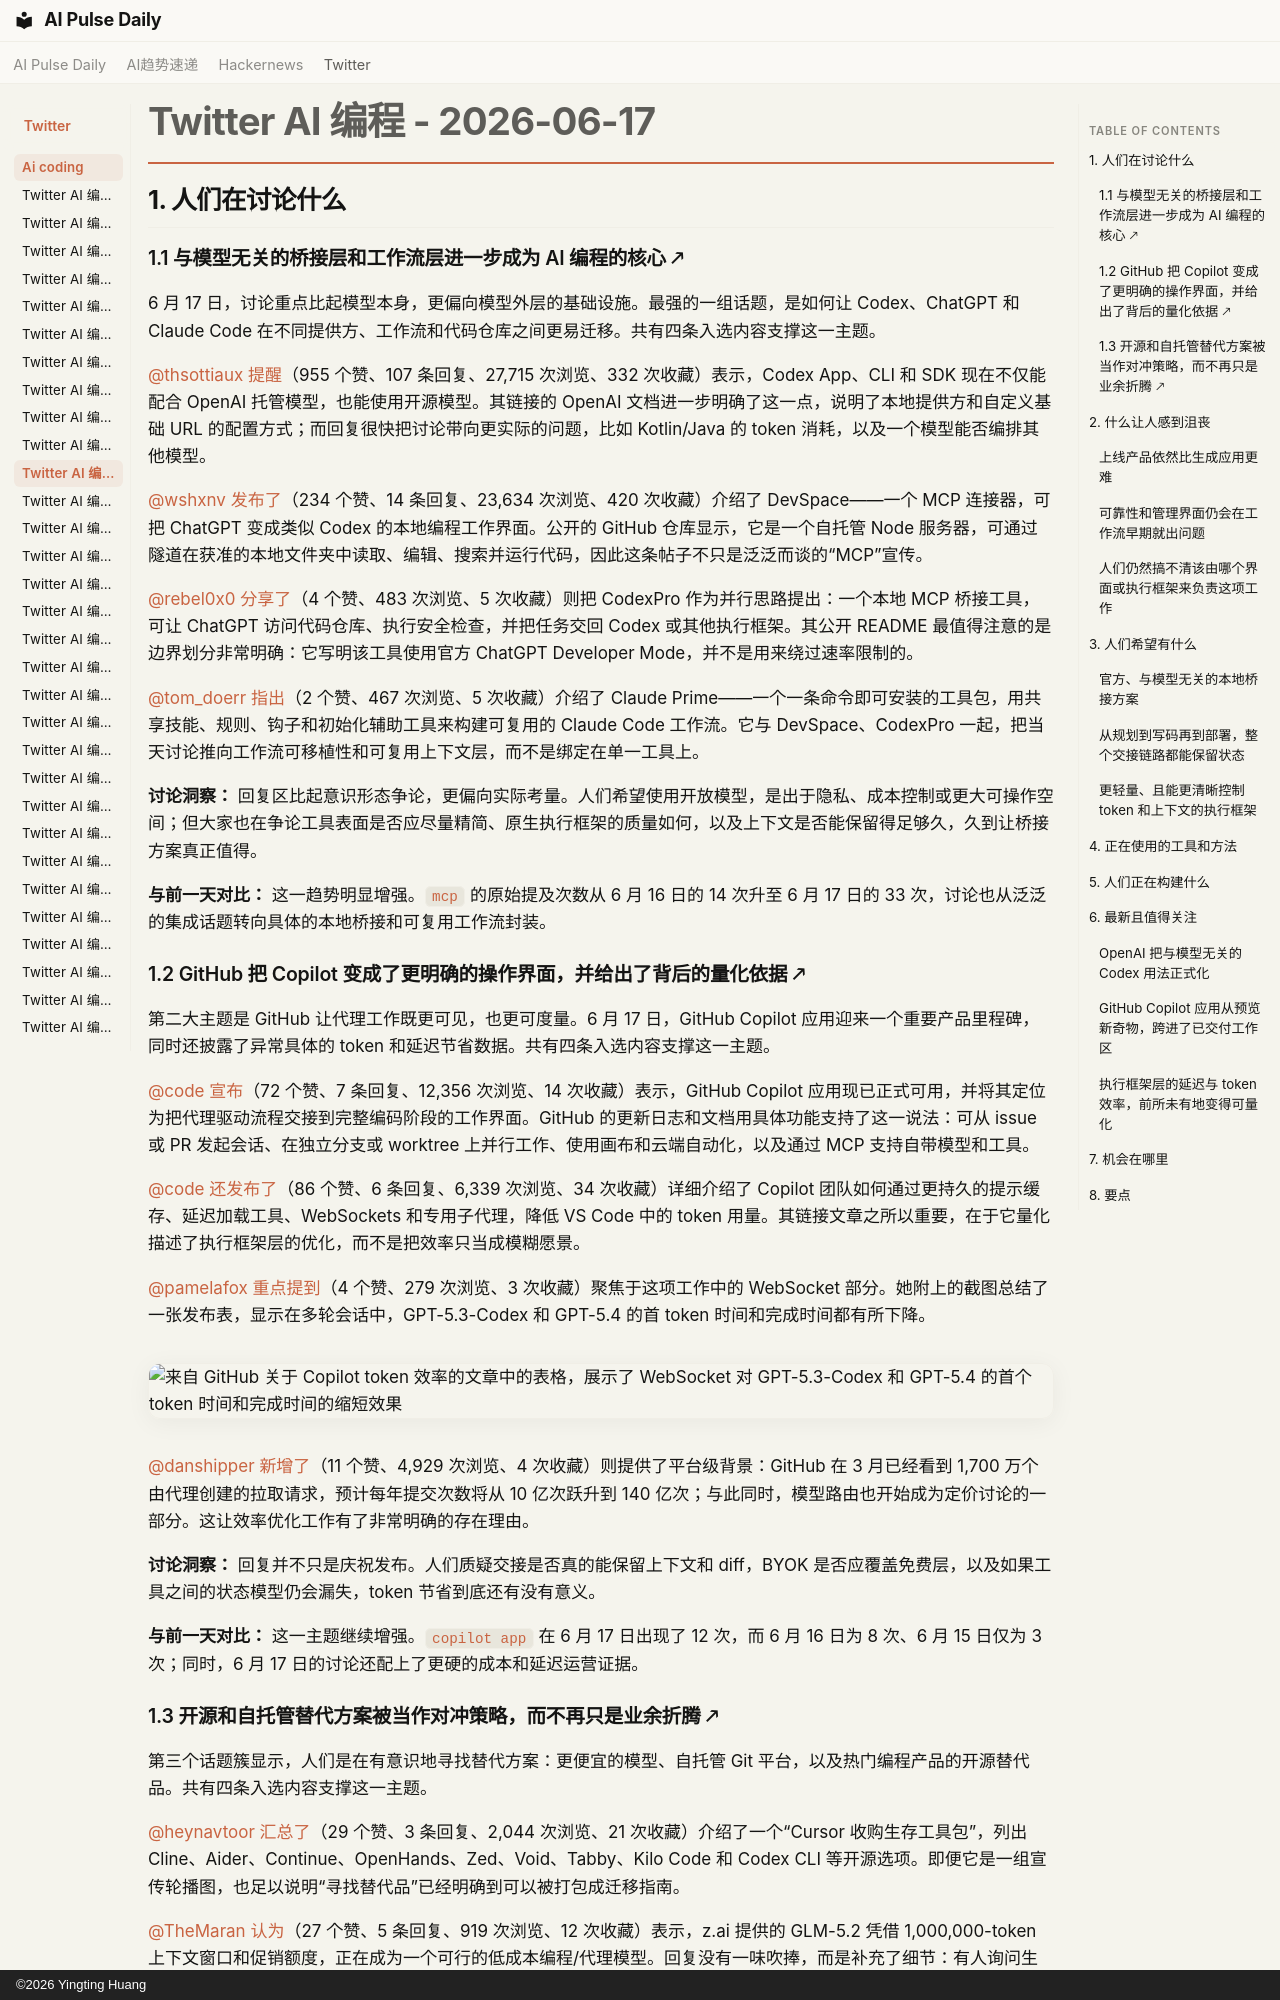

repository: vibewatch/vibewatch.github.io · page: twitter/ai-coding/2026-06-17.zh/index.html · generator: mkdocs · copyright: ©2026 Yingting Huang

# Twitter AI 编程 - 2026-06-17

## 1. 人们在讨论什么

### 1.1 与模型无关的桥接层和工作流层进一步成为 AI 编程的核心 🡕

6 月 17 日，讨论重点比起模型本身，更偏向模型外层的基础设施。最强的一组话题，是如何让 Codex、ChatGPT 和 Claude Code 在不同提供方、工作流和代码仓库之间更易迁移。共有四条入选内容支撑这一主题。

[@thsottiaux](https://x.com/thsottiaux) [提醒](https://x.com/thsottiaux/status/2067181377028538431)（955 个赞、107 条回复、27,715 次浏览、332 次收藏）表示，Codex App、CLI 和 SDK 现在不仅能配合 OpenAI 托管模型，也能使用开源模型。其链接的 OpenAI 文档进一步明确了这一点，说明了本地提供方和自定义基础 URL 的配置方式；而回复很快把讨论带向更实际的问题，比如 Kotlin/Java 的 token 消耗，以及一个模型能否编排其他模型。

[@wshxnv](https://x.com/wshxnv) [发布了](https://x.com/wshxnv/status/2067327251335835852)（234 个赞、14 条回复、23,634 次浏览、420 次收藏）介绍了 DevSpace——一个 MCP 连接器，可把 ChatGPT 变成类似 Codex 的本地编程工作界面。公开的 GitHub 仓库显示，它是一个自托管 Node 服务器，可通过隧道在获准的本地文件夹中读取、编辑、搜索并运行代码，因此这条帖子不只是泛泛而谈的“MCP”宣传。

[@rebel0x0](https://x.com/rebel0x0) [分享了](https://x.com/rebel0x0/status/2067186712758071385)（4 个赞、483 次浏览、5 次收藏）则把 CodexPro 作为并行思路提出：一个本地 MCP 桥接工具，可让 ChatGPT 访问代码仓库、执行安全检查，并把任务交回 Codex 或其他执行框架。其公开 README 最值得注意的是边界划分非常明确：它写明该工具使用官方 ChatGPT Developer Mode，并不是用来绕过速率限制的。

[@tom_doerr](https://x.com/tom_doerr) [指出](https://x.com/tom_doerr/status/2067371029245120955)（2 个赞、467 次浏览、5 次收藏）介绍了 Claude Prime——一个一条命令即可安装的工具包，用共享技能、规则、钩子和初始化辅助工具来构建可复用的 Claude Code 工作流。它与 DevSpace、CodexPro 一起，把当天讨论推向工作流可移植性和可复用上下文层，而不是绑定在单一工具上。

**讨论洞察：** 回复区比起意识形态争论，更偏向实际考量。人们希望使用开放模型，是出于隐私、成本控制或更大可操作空间；但大家也在争论工具表面是否应尽量精简、原生执行框架的质量如何，以及上下文是否能保留得足够久，久到让桥接方案真正值得。

**与前一天对比：** 这一趋势明显增强。`mcp` 的原始提及次数从 6 月 16 日的 14 次升至 6 月 17 日的 33 次，讨论也从泛泛的集成话题转向具体的本地桥接和可复用工作流封装。

### 1.2 GitHub 把 Copilot 变成了更明确的操作界面，并给出了背后的量化依据 🡕

第二大主题是 GitHub 让代理工作既更可见，也更可度量。6 月 17 日，GitHub Copilot 应用迎来一个重要产品里程碑，同时还披露了异常具体的 token 和延迟节省数据。共有四条入选内容支撑这一主题。

[@code](https://x.com/code) [宣布](https://x.com/code/status/2067297138082726330)（72 个赞、7 条回复、12,356 次浏览、14 次收藏）表示，GitHub Copilot 应用现已正式可用，并将其定位为把代理驱动流程交接到完整编码阶段的工作界面。GitHub 的更新日志和文档用具体功能支持了这一说法：可从 issue 或 PR 发起会话、在独立分支或 worktree 上并行工作、使用画布和云端自动化，以及通过 MCP 支持自带模型和工具。

[@code](https://x.com/code) [还发布了](https://x.com/code/status/2067232366880317580)（86 个赞、6 条回复、6,339 次浏览、34 次收藏）详细介绍了 Copilot 团队如何通过更持久的提示缓存、延迟加载工具、WebSockets 和专用子代理，降低 VS Code 中的 token 用量。其链接文章之所以重要，在于它量化描述了执行框架层的优化，而不是把效率只当成模糊愿景。

[@pamelafox](https://x.com/pamelafox) [重点提到](https://x.com/pamelafox/status/2067346278556791241)（4 个赞、279 次浏览、3 次收藏）聚焦于这项工作中的 WebSocket 部分。她附上的截图总结了一张发布表，显示在多轮会话中，GPT-5.3-Codex 和 GPT-5.4 的首 token 时间和完成时间都有所下降。

![来自 GitHub 关于 Copilot token 效率的文章中的表格，展示了 WebSocket 对 GPT-5.3-Codex 和 GPT-5.4 的首个 token 时间和完成时间的缩短效果](https://pbs.twimg.com/media/HLCwU6Da4AA_GAw.png)

[@danshipper](https://x.com/danshipper) [新增了](https://x.com/danshipper/status/2067292771522654626)（11 个赞、4,929 次浏览、4 次收藏）则提供了平台级背景：GitHub 在 3 月已经看到 1,700 万个由代理创建的拉取请求，预计每年提交次数将从 10 亿次跃升到 140 亿次；与此同时，模型路由也开始成为定价讨论的一部分。这让效率优化工作有了非常明确的存在理由。

**讨论洞察：** 回复并不只是庆祝发布。人们质疑交接是否真的能保留上下文和 diff，BYOK 是否应覆盖免费层，以及如果工具之间的状态模型仍会漏失，token 节省到底还有没有意义。

**与前一天对比：** 这一主题继续增强。`copilot app` 在 6 月 17 日出现了 12 次，而 6 月 16 日为 8 次、6 月 15 日仅为 3 次；同时，6 月 17 日的讨论还配上了更硬的成本和延迟运营证据。
